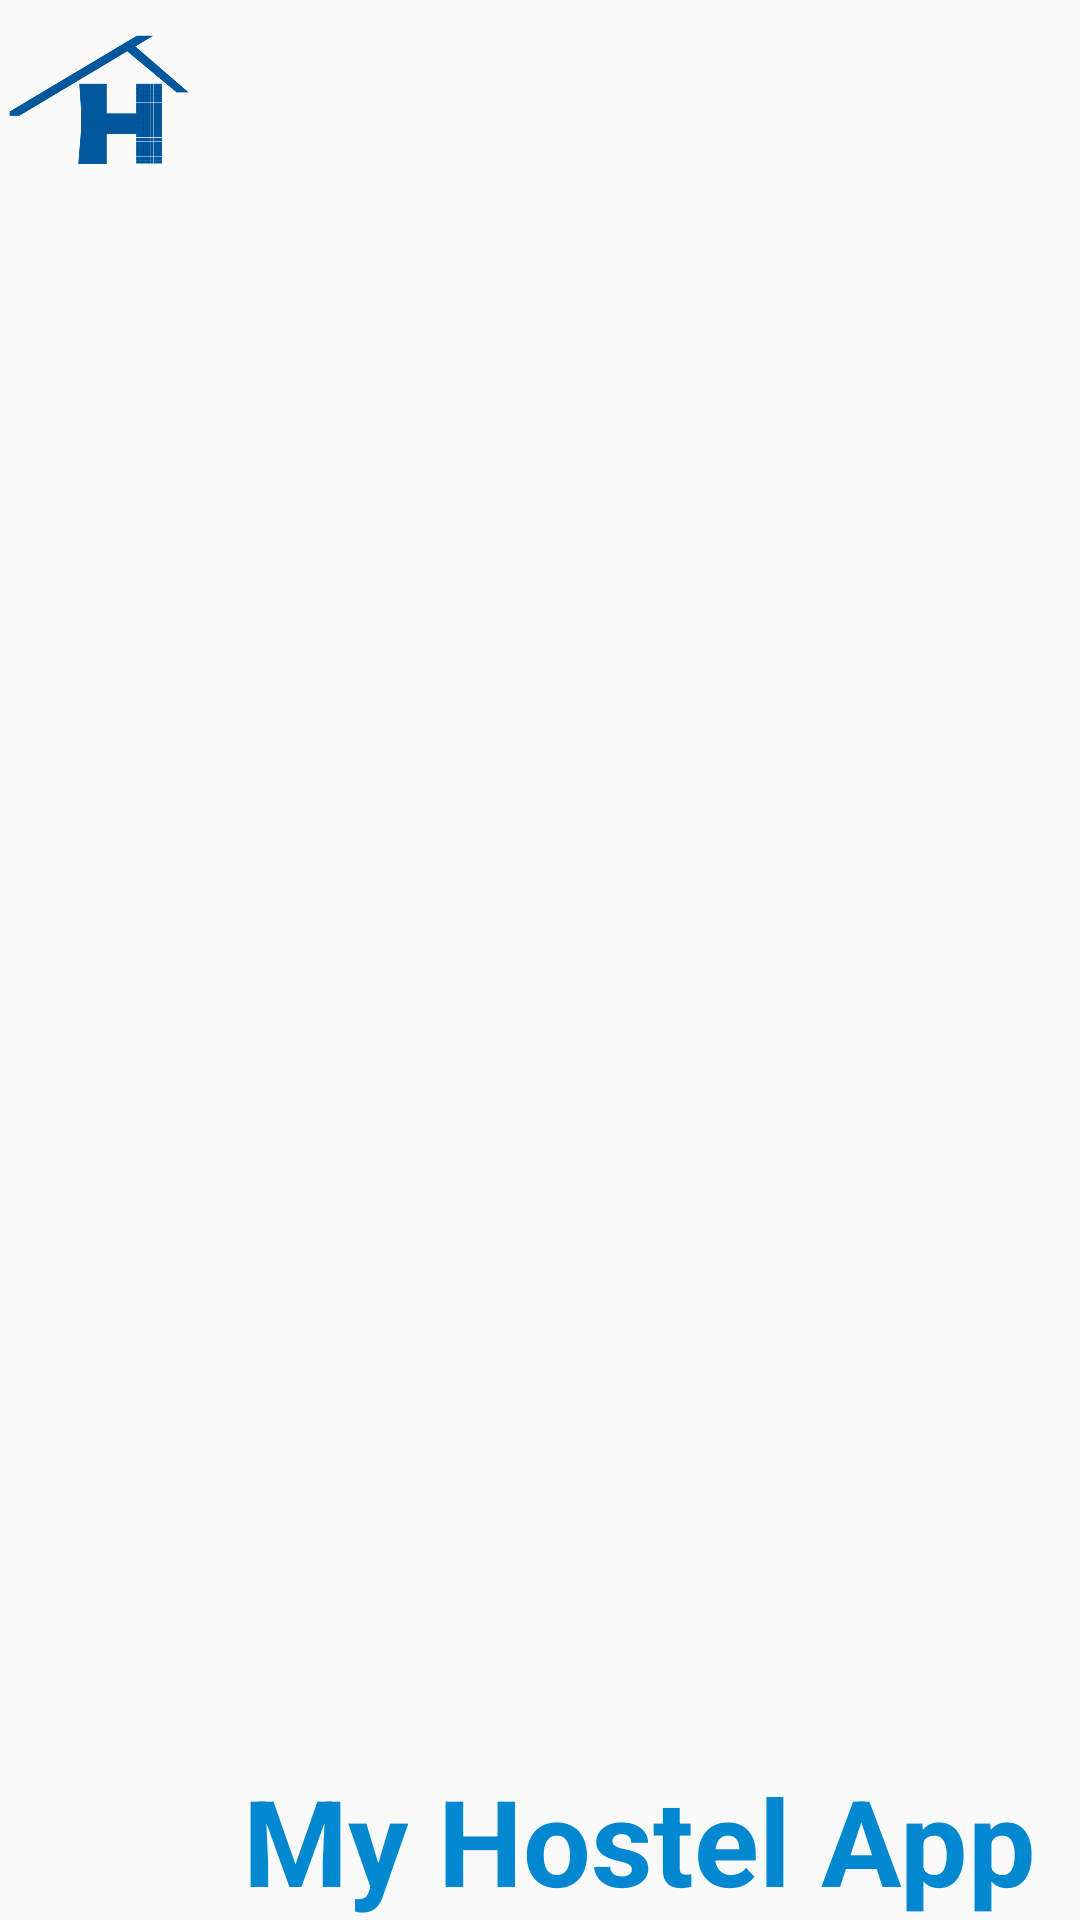

Reconstruct the res/layout file that produces this screen, plus the resources it refers to.
<!-- AndroidManifest.xml: application theme AppTheme -->
<!-- res/layout/branding_header.xml -->
<?xml version="1.0" encoding="utf-8"?>
<LinearLayout xmlns:android="http://schemas.android.com/apk/res/android"
    android:layout_width="match_parent"
    android:layout_height="wrap_content"
    android:orientation="horizontal">

    <ImageView
        android:layout_width="60dp"
        android:layout_height="60dp"
        android:layout_margin="3dp"
        android:src="@mipmap/icon" />

    <TextView
        android:layout_width="match_parent"
        android:layout_height="match_parent"
        android:layout_gravity="center"
        android:gravity="bottom|center"
        android:text="My Hostel App"
        android:textColor="@color/colorPrimaryDark"
        android:textSize="40sp"
        android:textStyle="bold" />
</LinearLayout>
<!-- resources referenced by this layout -->
<resources>
  <color name="colorPrimaryDark">#0288d1</color>
  <!-- mipmap icon: png bitmap (mipmap-mdpi, 106214 bytes) -->
  <style name="AppTheme" parent="Theme.AppCompat.Light.NoActionBar">
          
          <item name="colorPrimary">@color/colorPrimary</item>
          <item name="colorPrimaryDark">@color/colorPrimaryDark</item>
          <item name="colorAccent">@color/colorAccent</item>
          <item name="android:windowFullscreen">true</item>
      </style>
  <color name="colorPrimary">#1e88e5</color>
  <color name="colorAccent">#d81b60</color>
</resources>
